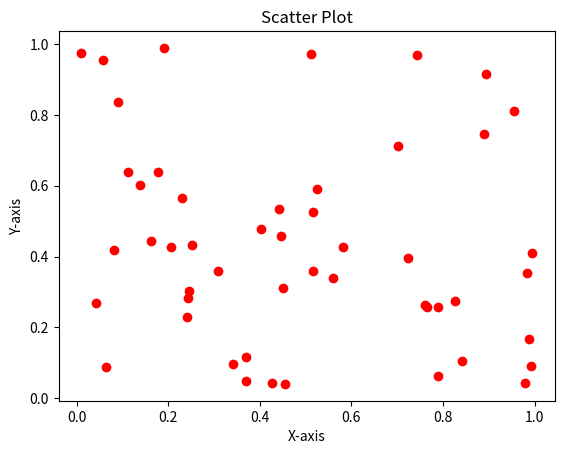

This chart was generated by the following Python code:
import matplotlib.pyplot as plt
import numpy as np
#import seaborn as sns
import pandas as pd
#from mpl_toolkits.mplot3d import Axes3D  # Importing 3D plotting module

x = np.random.rand(50)
y = np.random.rand(50)

plt.scatter(x, y, color='red', marker='o')
plt.xlabel("X-axis")
plt.ylabel("Y-axis")
plt.title("Scatter Plot")
plt.show()